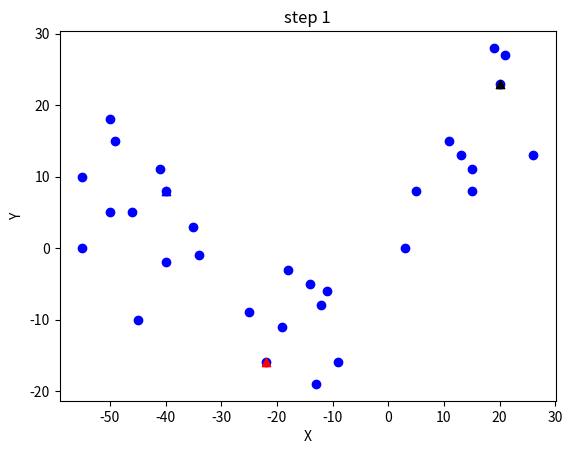
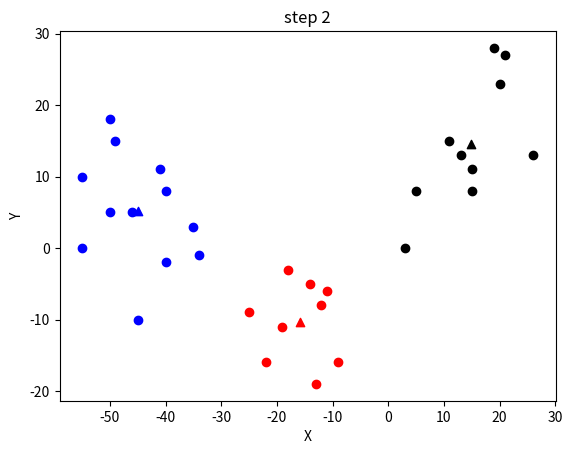

The matplotlib source for these figures, in order:
import numpy as np
import matplotlib.pyplot as plt

inputs = [[-35, 3], [-50, 18], [3, 0], [5, 8],
          [-14, -5], [-55, 10], [-50, 5], [-45, -10], [-55, 0],
          [-40, 8], [15, 8], [15, 11], [-40, -2], [13, 13],
          [20, 23], [-19, -11], [-9, -16], [21, 27], [-49, 15],
          [26, 13], [-46, 5], [-34, -1], [11, 15], [-22, -16],
          [19, 28], [-12, -8], [-13, -19], [-41, 11], [-11, -6], [-25, -9], [-18, -3]]

inputs = np.array(inputs)


def Distance(vector1, vector2):
    return (np.sum((vector1 - vector2) ** 2, axis=1)) ** 0.5


# init centroids with random samples
def initCentroids(dataSet, k):
    numSamples, dimension = dataSet.shape
    centroids = np.zeros((k, dimension))
    for i in range(k):
        index = int(np.random.uniform(0, numSamples))
        centroids[i, :] = dataSet[index, :]
    return centroids


# init with Kmeans++
def initKpp(dataSet, k):
    numSamples, dimension = dataSet.shape
    centroids = np.zeros((k, dimension))
    # first select one point randomly
    index = int(np.random.uniform(0, numSamples))
    centroids[0, :] = dataSet[index, :]
    # select others
    for i in range(1, k):
        dis = np.zeros(numSamples)
        dis = Distance(centroids[i - 1, :], dataSet)
        dis2 = dis ** 2
        dis2 = dis2 / (dis2.sum())
        for j in range(1, numSamples):
            dis2[j] = dis2[j] + dis2[j - 1]
        # choose a random
        index = np.random.uniform(0, 1)
        # select the index to get centroid
        index = np.argwhere(dis2 > index)[0][0]
        centroids[i, :] = dataSet[index, :]
    print("select init centroids:")
    print(centroids)
    return centroids


def showCluster(dataSet, k, centroids, cluster,count):
    plt.figure()
    numSamples = dataSet.shape[0]

    colorChoose = ['blue', 'black', 'red', 'yellow', 'pink', 'grey', 'purple']
    # draw points
    for i in range(numSamples):
        markIndex = int(cluster[i])
        plt.scatter(dataSet[i, 0], dataSet[i, 1], color=colorChoose[markIndex])
    # draw centroids
    for i in range(k):
        plt.scatter(centroids[i, 0], centroids[i, 1], color=colorChoose[i], marker="^")
    plt.xlabel("X")
    plt.ylabel("Y")
    plt.title("step "+str(count+1))
    plt.show()


# k-means cluster
def kmeans(dataSet, k):
    count = 0
    numSamples = dataSet.shape[0]
    clusterCheck = np.zeros(numSamples)
    clusterChanged = True

    # centroids = initCentroids(dataSet, k)
    centroids = initKpp(dataSet, k)

    while clusterChanged:
        clusterChanged = False
        tempcluster = []
        # calculate distance
        for each in dataSet:
            getDis = Distance(each, centroids)
            getcluster = np.argsort(getDis)[0]
            tempcluster.append(getcluster)

        tempcluster = np.array(tempcluster)

        showCluster(dataSet, k, centroids, clusterCheck,count)

        judge = np.argwhere((tempcluster == clusterCheck) == False)
        if judge.size:
            clusterCheck = tempcluster
            clusterChanged = True
            count += 1
            for j in range(k):
                pointclass = np.argwhere(tempcluster == j)
                pointsInCluster = dataSet[pointclass]
                centroids[j, :] = np.mean(pointsInCluster, axis=0)
    print("after cluster, the centroids:")
    print(centroids)
    print("cluster times = " + str(count))
    return centroids, clusterCheck


kmeans(inputs, 3)
